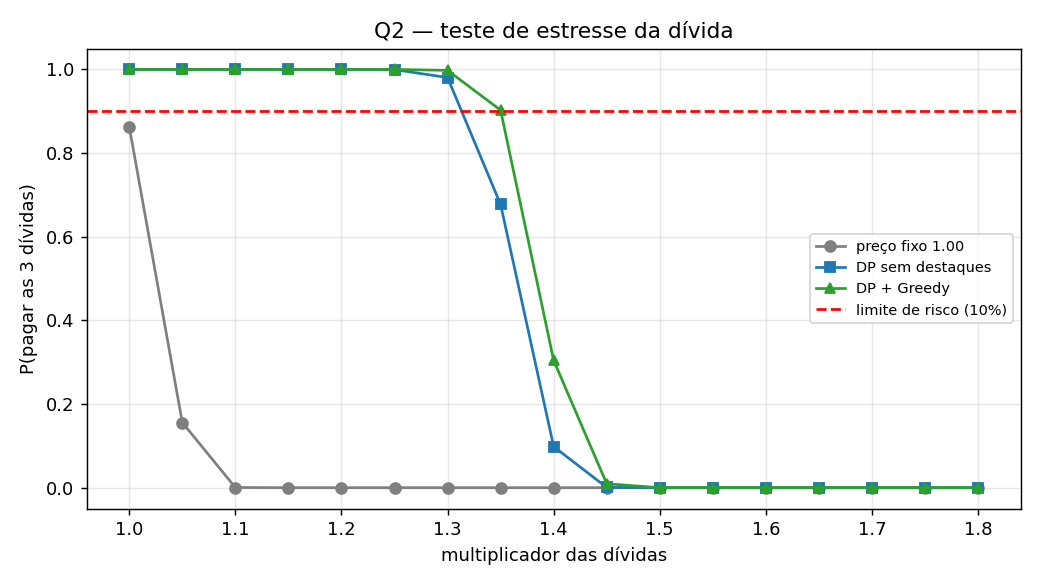

The data file committed next to this chart (first rows):
dividas_mult, P_tudo_fixo, P_tudo_dp, P_tudo_dp_greedy
1.0, 0.8632, 1.0, 1.0
1.05, 0.1558, 1.0, 1.0
1.1, 0.0004, 1.0, 1.0
1.15, 0.0, 1.0, 1.0
1.2, 0.0, 1.0, 1.0
1.25, 0.0, 0.9996, 1.0
1.3, 0.0, 0.9806, 0.9978
1.35, 0.0, 0.6772, 0.9026
1.4, 0.0, 0.0982, 0.3044
1.45, 0.0, 0.0006, 0.0094
1.5, 0.0, 0.0, 0.0
1.55, 0.0, 0.0, 0.0
1.6, 0.0, 0.0, 0.0
1.65, 0.0, 0.0, 0.0
1.7, 0.0, 0.0, 0.0
1.75, 0.0, 0.0, 0.0
1.8, 0.0, 0.0, 0.0
